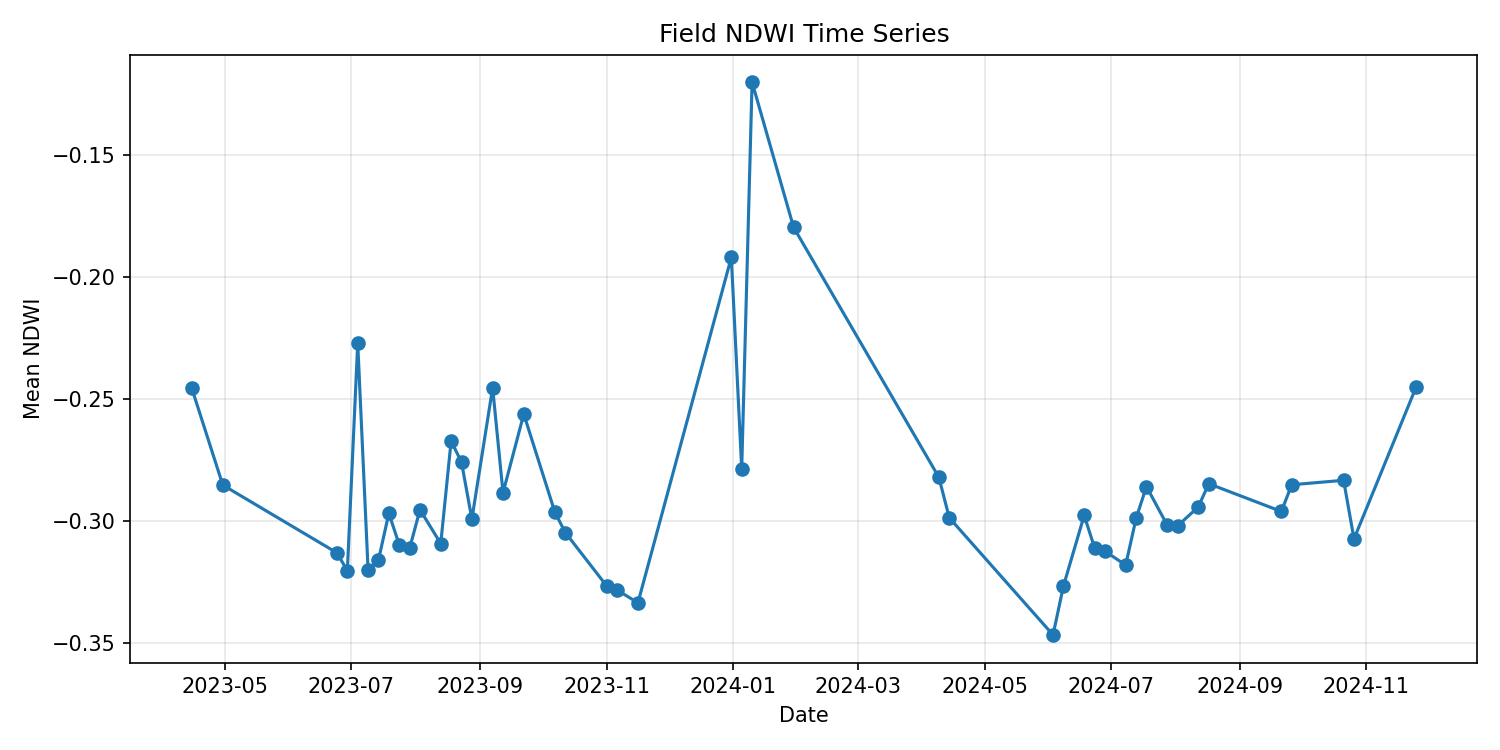

The data file committed next to this chart (first rows):
date, ndwi_mean, image_id
2023-04-15, -0.2455, S2A_MSIL2A_20230415T090551_N0509_R050_T3…
2023-04-30, -0.2853, S2B_MSIL2A_20230430T090559_N0509_R050_T3…
2023-06-24, -0.3131, S2A_MSIL2A_20230624T090601_N0509_R050_T3…
2023-06-29, -0.3204, S2B_MSIL2A_20230629T090559_N0509_R050_T3…
2023-07-04, -0.2271, S2A_MSIL2A_20230704T090601_N0509_R050_T3…
2023-07-09, -0.3203, S2B_MSIL2A_20230709T090559_N0509_R050_T3…
2023-07-14, -0.316, S2A_MSIL2A_20230714T090601_N0509_R050_T3…
2023-07-19, -0.2969, S2B_MSIL2A_20230719T090559_N0509_R050_T3…
2023-07-24, -0.3098, S2A_MSIL2A_20230724T090601_N0509_R050_T3…
2023-07-29, -0.3112, S2B_MSIL2A_20230729T090559_N0509_R050_T3…
2023-08-03, -0.2954, S2A_MSIL2A_20230803T090601_N0509_R050_T3…
2023-08-13, -0.3093, S2A_MSIL2A_20230813T090601_N0509_R050_T3…
2023-08-18, -0.2672, S2B_MSIL2A_20230818T090559_N0509_R050_T3…
2023-08-23, -0.2759, S2A_MSIL2A_20230823T090601_N0509_R050_T3…
2023-08-28, -0.2992, S2B_MSIL2A_20230828T090559_N0509_R050_T3…
2023-09-07, -0.2454, S2B_MSIL2A_20230907T090559_N0509_R050_T3…
2023-09-12, -0.2884, S2A_MSIL2A_20230912T090601_N0509_R050_T3…
2023-09-22, -0.2562, S2A_MSIL2A_20230922T090701_N0509_R050_T3…
2023-10-07, -0.2964, S2B_MSIL2A_20231007T090749_N0509_R050_T3…
2023-10-12, -0.3047, S2A_MSIL2A_20231012T090911_N0509_R050_T3…
2023-11-01, -0.3267, S2A_MSIL2A_20231101T091121_N0509_R050_T3…
2023-11-06, -0.3283, S2B_MSIL2A_20231106T091059_N0509_R050_T3…
2023-11-16, -0.3335, S2B_MSIL2A_20231116T091149_N0509_R050_T3…
2023-12-31, -0.192, S2A_MSIL2A_20231231T091401_N0510_R050_T3…
2024-01-05, -0.2787, S2B_MSIL2A_20240105T091259_N0510_R050_T3…
2024-01-10, -0.1202, S2A_MSIL2A_20240110T091341_N0510_R050_T3…
2024-01-30, -0.1797, S2A_MSIL2A_20240130T091221_N0510_R050_T3…
2024-04-09, -0.2821, S2A_MSIL2A_20240409T090551_N0510_R050_T3…
2024-04-14, -0.2987, S2B_MSIL2A_20240414T090559_N0510_R050_T3…
2024-06-03, -0.3467, S2B_MSIL2A_20240603T090559_N0510_R050_T3…
2024-06-08, -0.3267, S2A_MSIL2A_20240608T090601_N0510_R050_T3…
2024-06-18, -0.2977, S2A_MSIL2A_20240618T090601_N0510_R050_T3…
2024-06-23, -0.311, S2B_MSIL2A_20240623T090559_N0510_R050_T3…
2024-06-28, -0.3124, S2A_MSIL2A_20240628T090601_N0510_R050_T3…
2024-07-08, -0.3181, S2A_MSIL2A_20240708T090601_N0510_R050_T3…
2024-07-13, -0.299, S2B_MSIL2A_20240713T090559_N0510_R050_T3…
2024-07-18, -0.2859, S2A_MSIL2A_20240718T090551_N0510_R050_T3…
2024-07-28, -0.3017, S2A_MSIL2A_20240728T090601_N0511_R050_T3…
2024-08-02, -0.302, S2B_MSIL2A_20240802T090559_N0511_R050_T3…
2024-08-12, -0.2942, S2B_MSIL2A_20240812T090559_N0511_R050_T3…
2024-08-17, -0.2847, S2A_MSIL2A_20240817T090551_N0511_R050_T3…
2024-09-21, -0.2961, S2B_MSIL2A_20240921T090559_N0511_R050_T3…
2024-09-26, -0.2852, S2A_MSIL2A_20240926T090731_N0511_R050_T3…
2024-10-21, -0.2833, S2B_MSIL2A_20241021T090929_N0511_R050_T3…
2024-10-26, -0.3074, S2A_MSIL2A_20241026T091051_N0511_R050_T3…
2024-11-25, -0.245, S2A_MSIL2A_20241125T091321_N0511_R050_T3…
